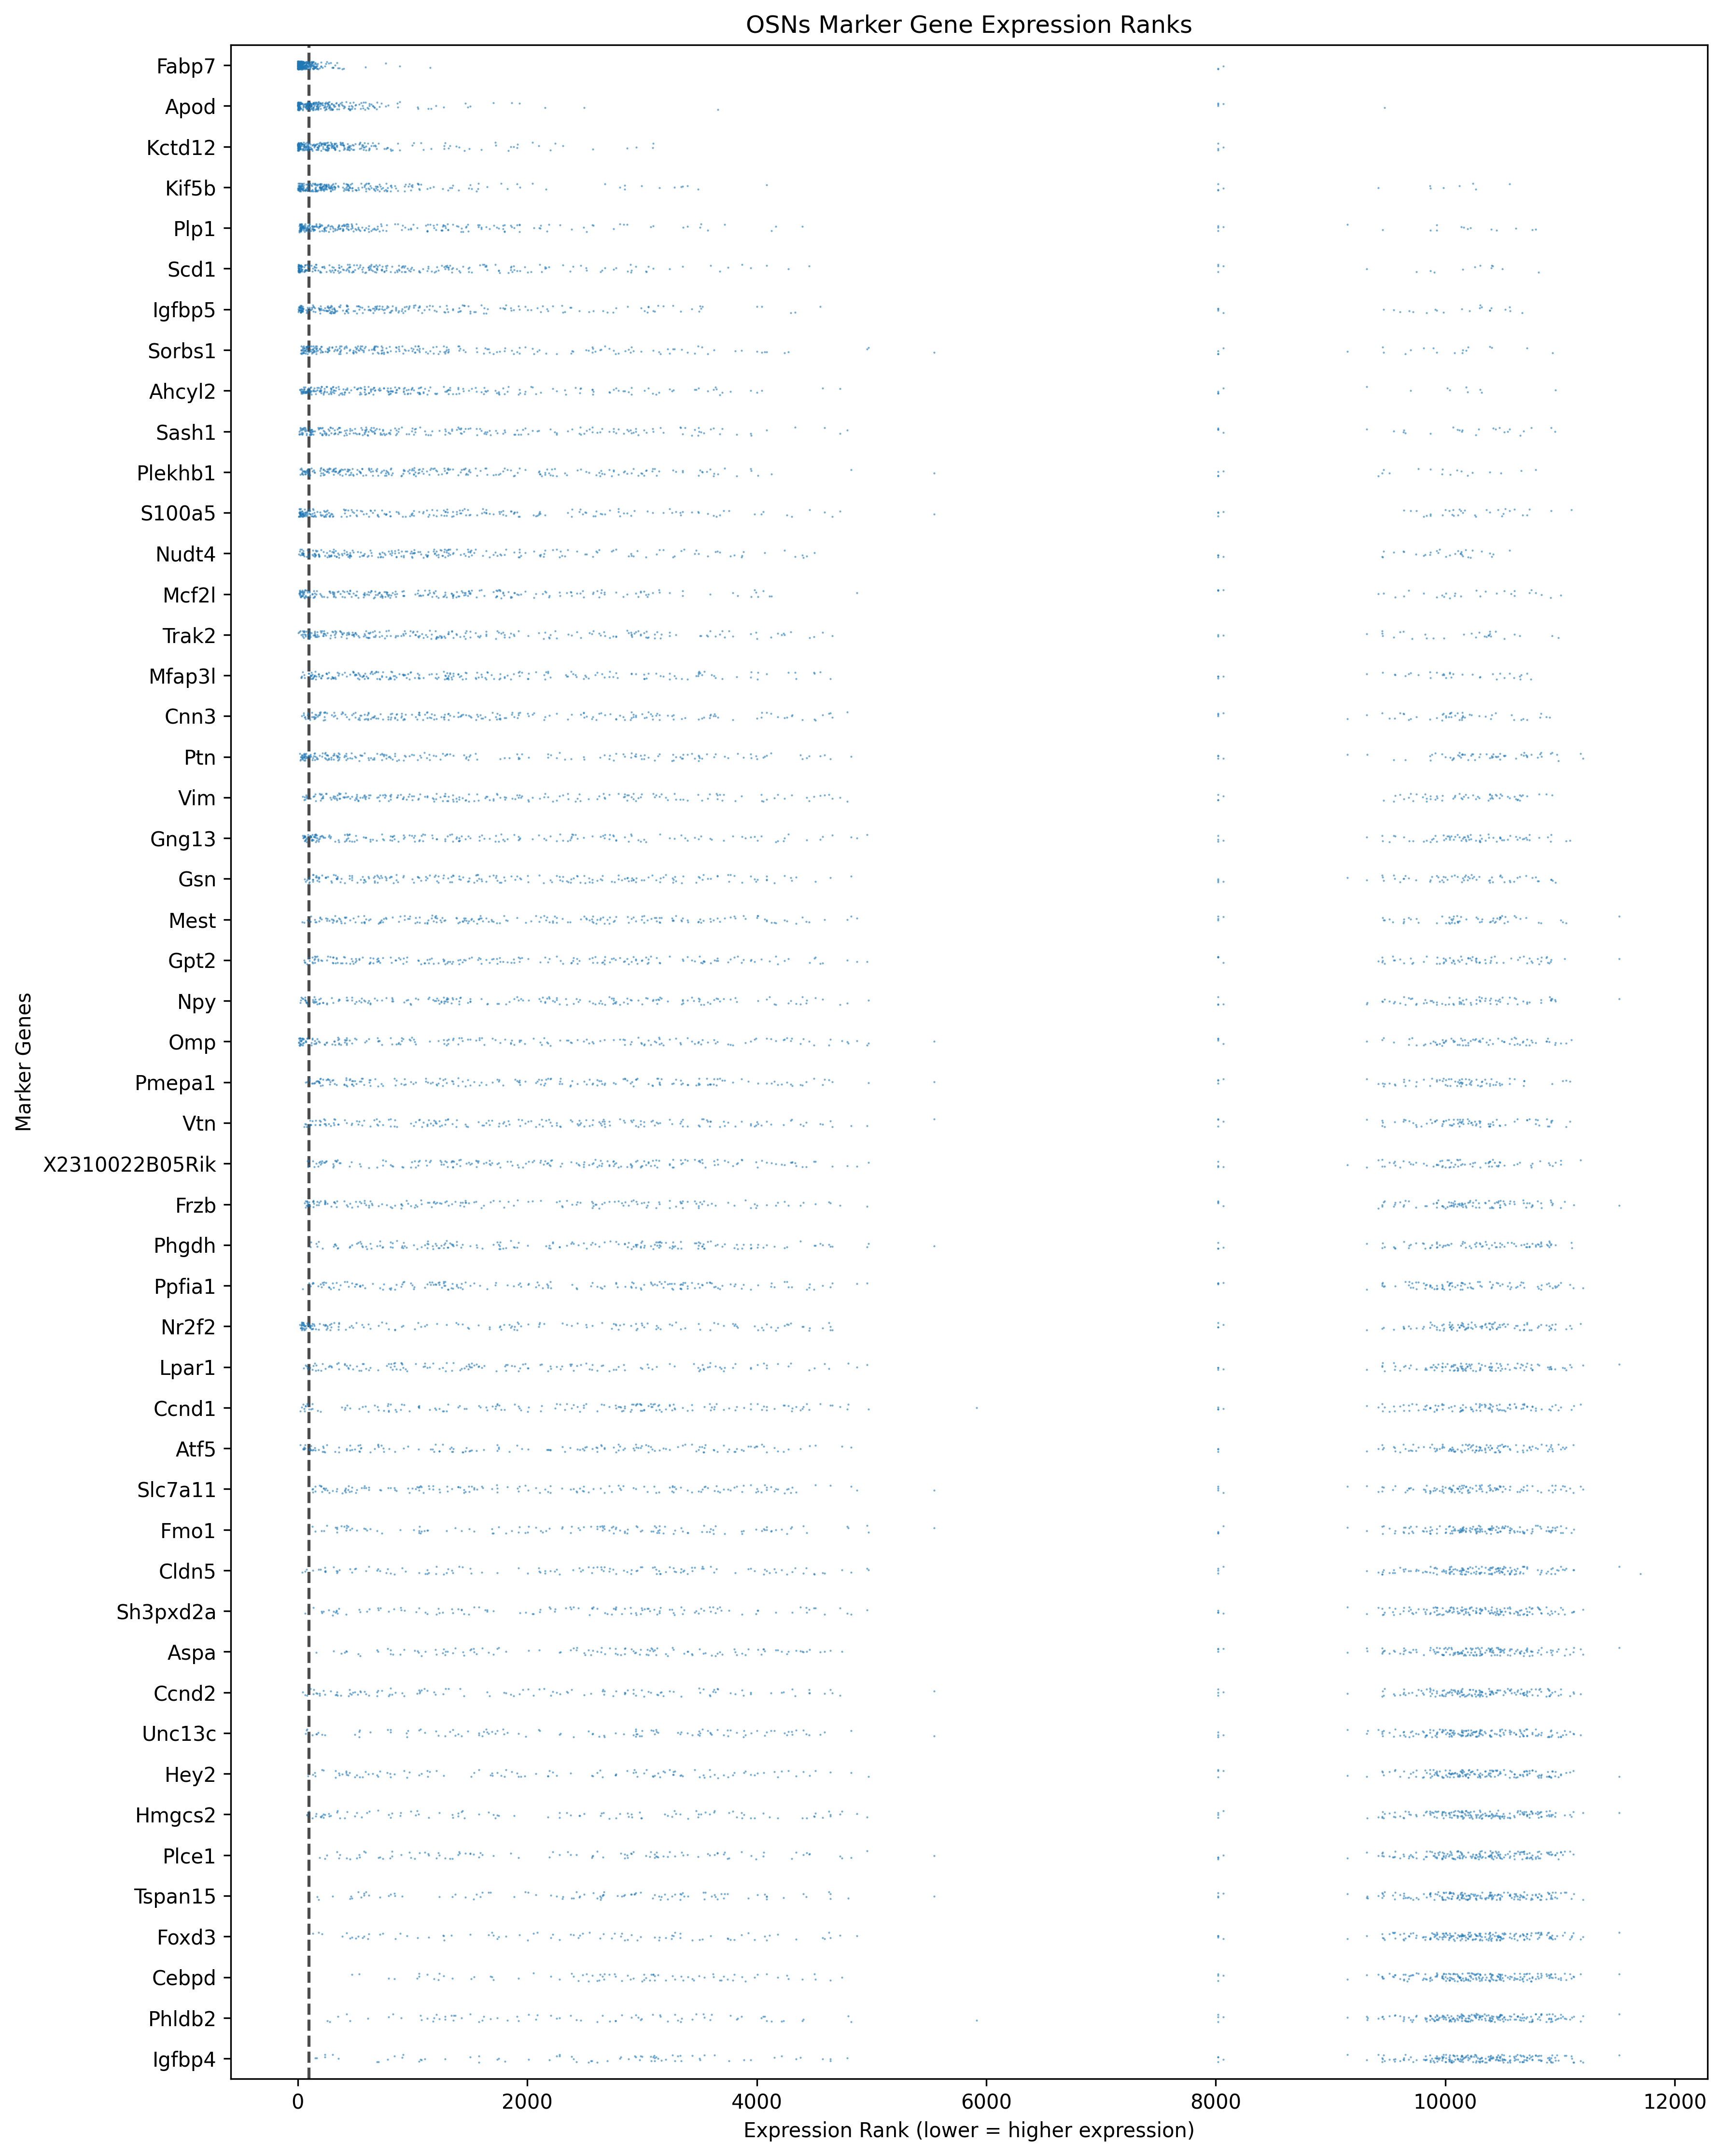

The file beside this chart, header and first rows:
, 16.918x16.996, 18.017x17.034, 20.075x17.059, 18.979x17.065, 21.937x16.967, 20.899x17.015, 24.121x17.055, 23.122x17.085, 25.068x16.996, 26.035x16.991, 26.987x16.997, 27.948x16.969, 9.868x17.084, 9.004x17.028, 12.074x17.04, 10.908x16.974, 13.045x17.149, 14.014x17.063, 15.011x17.051, 16.003x17.048, 15.076x19.996, 15.063x19.016, 15.019x18.024
Fabp7, 349.0, 20.0, 2.0, 2.0, 22.0, 16.0, 192.5, 94.0, 23.0, 10.0, 2.0, 3.5, 3.0, 5.0, 8.0, 4.0, 44.0, 203.0, 54.0, 97.5, 25.5, 44.5, 1154
Apod, 132.5, 507.5, 14.5, 5.0, 96.0, 137.0, 163.5, 118.0, 120.0, 35.0, 16.5, 6.5, 2.0, 10.5, 10.5, 8021, 666.0, 382.5, 446.0, 264.5, 409.5, 343.5, 168.5
Kctd12, 433.5, 326.5, 21.0, 67.0, 382.0, 676.0, 479.5, 596.5, 237.0, 73.5, 84.5, 70.0, 45.0, 82.5, 6.0, 8021, 143.5, 122.5, 243.0, 264.5, 270.0, 1076, 753.0
Kif5b, 287.0, 120.0, 3.0, 4.0, 285.0, 181.5, 227.0, 596.5, 162.5, 123.0, 6.0, 6.5, 85.5, 47.5, 28.0, 8021, 117.5, 810.0, 3490, 1310, 270.0, 471.5, 1154
Plp1, 4396, 1440, 66.5, 261.5, 10614, 394.0, 936.5, 465.0, 69.0, 285.0, 84.5, 125.5, 188.5, 9145, 13.0, 8021, 1803, 2104, 1750, 682.0, 39.5, 1856, 1154
Scd1, 433.5, 1440, 14.5, 7.5, 1979, 394.0, 479.5, 1611, 162.5, 711.5, 12.0, 11.5, 10.0, 13.0, 99.5, 8021, 10498, 810.0, 1750, 682.0, 1300, 1856, 753.0
Igfbp5, 1538, 3139, 7.5, 35.5, 1144, 256.0, 1436, 1084, 366.5, 432.5, 43.0, 24.5, 18.0, 427.0, 748.0, 8021, 319.0, 203.0, 10388, 1310, 1300, 1856, 1922
Sorbs1, 1026, 161.0, 66.5, 29.0, 3868, 256.0, 4243, 2569, 2716, 123.0, 133.0, 56.5, 357.0, 9145, 77.0, 8021, 666.0, 2104, 3490, 682.0, 668.5, 260.5, 1154
Ahcyl2, 2462, 1440, 66.5, 54.0, 1979, 1303, 2334, 2569, 2716, 1324, 545.5, 18.5, 357.0, 171.5, 99.5, 8021, 1803, 810.0, 1750, 409.5, 668.5, 3625, 1154
Sash1, 2462, 806.0, 210.5, 457.0, 515.0, 10106, 362.0, 2569, 1170, 1324, 58.0, 189.0, 122.0, 427.0, 28.0, 8021, 1803, 810.0, 3490, 2969, 2944, 3625, 10513
Plekhb1, 433.5, 326.5, 21.0, 54.0, 1144, 394.0, 479.5, 1084, 2716, 3002, 84.5, 70.0, 811.0, 82.5, 443.5, 8021, 1026, 2104, 1750, 2969, 1300, 3625, 1154
S100a5, 2462, 806.0, 49.5, 43.0, 1144, 1303, 1436, 1611, 1170, 200.0, 43.0, 24.5, 60.5, 82.5, 137.0, 8021, 117.5, 2104, 3490, 10108, 270.0, 3625, 3714
Nudt4, 4396, 806.0, 49.5, 457.0, 3868, 2957, 4243, 1611, 9952, 711.5, 133.0, 24.5, 188.5, 427.0, 281.0, 8021, 3655, 382.5, 10388, 10108, 10084, 1076, 753.0
Mcf2l, 2462, 806.0, 42.5, 54.0, 1144, 676.0, 1436, 10916, 1170, 432.5, 18.5, 38.0, 85.5, 82.5, 58.0, 8021, 452.0, 9564, 1750, 2969, 10084, 1856, 10513
Trak2, 1026, 326.5, 100.5, 163.0, 732.5, 676.0, 4243, 4497, 237.0, 200.0, 31.0, 43.5, 811.0, 171.5, 443.5, 4.0, 1803, 203.0, 1028, 2969, 668.5, 1856, 10513
Mfap3l, 571.5, 507.5, 807.5, 111.0, 1144, 1303, 2334, 4497, 611.5, 1324, 58.0, 303.0, 188.5, 1438, 137.0, 8021, 1803, 9564, 3490, 1310, 1300, 10446, 10513
Cnn3, 4396, 1440, 807.5, 163.0, 382.0, 10106, 4243, 1611, 611.5, 3002, 237.5, 10004, 122.0, 9145, 1400, 8021, 1803, 810.0, 446.0, 682.0, 10084, 3625, 1922
Ptn, 4396, 3139, 210.5, 111.0, 1144, 1303, 10803, 10916, 2716, 1324, 9318, 546.0, 60.5, 9145, 77.0, 8021, 666.0, 810.0, 10388, 10108, 2944, 10446, 10513
Vim, 2462, 507.5, 474.0, 457.0, 3868, 1303, 4243, 4497, 2716, 200.0, 545.5, 1130, 811.0, 1438, 137.0, 8021, 3655, 9564, 3490, 2969, 10084, 10446, 3714
Gng13, 10894, 507.5, 127.0, 54.0, 10614, 10106, 4243, 10916, 1170, 123.0, 58.0, 91.0, 811.0, 171.5, 66.0, 8021, 452.0, 9564, 1750, 2969, 10084, 10446, 3714
Gsn, 2462, 1440, 474.0, 163.0, 732.5, 10106, 4243, 2569, 9952, 711.5, 133.0, 2759, 60.5, 9145, 99.5, 8021, 3655, 2104, 10388, 1310, 668.5, 1076, 10513
Mest, 4396, 1440, 303.5, 163.0, 10614, 10106, 4243, 1611, 1170, 3002, 1691, 2759, 188.5, 1438, 3112, 8021, 3655, 2104, 3490, 10108, 2944, 3625, 10513
Gpt2, 10894, 10216, 127.0, 457.0, 3868, 2957, 4243, 10916, 9952, 3002, 1691, 303.0, 60.5, 1438, 1400, 8021, 3655, 203.0, 659.0, 10108, 1300, 10446, 1922
Npy, 4396, 3139, 160.0, 2444, 1144, 1303, 2334, 10916, 2716, 3002, 9318, 2759, 9650, 427.0, 77.0, 8021, 10498, 2104, 1750, 2969, 1300, 10446, 3714
Omp, 10894, 120.0, 9.5, 10.5, 1979, 10106, 4243, 4497, 9952, 711.5, 43.0, 17.0, 357.0, 1438, 1400, 8021, 319.0, 810.0, 3490, 2969, 1300, 1856, 10513
Pmepa1, 4396, 3139, 100.5, 261.5, 3868, 2957, 1436, 4497, 9952, 10144, 133.0, 189.0, 122.0, 171.5, 1400, 8021, 3655, 9564, 10388, 10108, 10084, 3625, 1922
Vtn, 10894, 3139, 807.5, 2444, 3868, 10106, 10803, 2569, 2716, 155.0, 1691, 125.5, 811.0, 427.0, 191.5, 8021, 666.0, 2104, 10388, 2969, 2944, 10446, 3714
X2310022B05Rik, 4396, 10216, 3266, 2444, 3868, 2957, 4243, 4497, 2716, 3002, 1691, 2759, 2205, 9145, 99.5, 8021, 1026, 9564, 10388, 10108, 10084, 10446, 10513
Frzb, 2462, 10216, 807.5, 457.0, 1144, 2957, 4243, 10916, 2716, 10144, 237.5, 2759, 85.5, 1438, 137.0, 8021, 1026, 9564, 10388, 10108, 10084, 10446, 10513
Phgdh, 10894, 3139, 807.5, 2444, 10614, 2957, 4243, 10916, 9952, 3002, 545.5, 1130, 811.0, 1438, 3112, 8021, 3655, 9564, 3490, 1310, 2944, 10446, 10513
Ppfia1, 1538, 507.5, 303.5, 927.5, 3868, 10106, 4243, 4497, 1170, 432.5, 545.5, 546.0, 811.0, 1438, 443.5, 8021, 10498, 9564, 3490, 1310, 10084, 10446, 1922
Nr2f2, 4396, 3139, 127.0, 111.0, 732.5, 2957, 4243, 10916, 9952, 3002, 58.0, 38.0, 32.5, 1438, 281.0, 8021, 10498, 2104, 10388, 10108, 2944, 10446, 3714
Lpar1, 10894, 10216, 1496, 163.0, 10614, 10106, 10803, 10916, 2716, 3002, 84.5, 1130, 811.0, 427.0, 443.5, 8021, 1026, 9564, 3490, 10108, 10084, 10446, 3714
Ccnd1, 4396, 3139, 10302, 927.5, 10614, 2957, 4243, 10916, 2716, 3002, 58.0, 125.5, 811.0, 47.5, 1400, 8021, 1803, 382.5, 10388, 1310, 668.5, 10446, 3714
Atf5, 10894, 1440, 57.0, 54.0, 3868, 10106, 10803, 10916, 9952, 1324, 545.5, 125.5, 357.0, 1438, 748.0, 8021, 3655, 9564, 1750, 2969, 10084, 3625, 3714
Slc7a11, 1538, 10216, 3266, 9828, 1144, 1303, 4243, 1611, 9952, 10144, 1691, 303.0, 811.0, 9145, 443.5, 8021, 10498, 9564, 10388, 10108, 2944, 10446, 3714
Fmo1, 10894, 3139, 1496, 2444, 3868, 2957, 10803, 10916, 9952, 3002, 1691, 1130, 9650, 9145, 3112, 8021, 10498, 9564, 10388, 10108, 10084, 3625, 10513
Cldn5, 10894, 10216, 474.0, 457.0, 10614, 2957, 10803, 4497, 2716, 3002, 237.5, 1130, 811.0, 1438, 3112, 8021, 10498, 2104, 10388, 1310, 10084, 10446, 10513
Sh3pxd2a, 10894, 10216, 303.5, 2444, 10614, 10106, 2334, 4497, 9952, 3002, 545.5, 1130, 357.0, 9145, 1400, 8021, 3655, 9564, 10388, 10108, 2944, 10446, 10513
Aspa, 4396, 1440, 807.5, 927.5, 10614, 10106, 10803, 10916, 9952, 10144, 9318, 546.0, 811.0, 9145, 3112, 8021, 3655, 2104, 10388, 10108, 10084, 10446, 10513
Ccnd2, 10894, 3139, 807.5, 927.5, 10614, 10106, 10803, 10916, 9952, 10144, 545.5, 189.0, 2205, 9145, 443.5, 8021, 3655, 2104, 10388, 10108, 10084, 10446, 10513
Unc13c, 10894, 3139, 807.5, 163.0, 10614, 2957, 4243, 10916, 9952, 3002, 1691, 125.5, 811.0, 9145, 1400, 8021, 3655, 9564, 3490, 10108, 2944, 10446, 3714
Hey2, 10894, 3139, 210.5, 927.5, 1979, 2957, 10803, 10916, 9952, 10144, 1691, 1130, 811.0, 9145, 10204, 8021, 1803, 9564, 10388, 10108, 10084, 10446, 3714
Hmgcs2, 4396, 10216, 81.0, 9828, 3868, 10106, 10803, 4497, 2716, 10144, 9318, 125.5, 811.0, 1438, 1400, 8021, 10498, 9564, 3490, 10108, 10084, 10446, 10513
Plce1, 10894, 3139, 10302, 9828, 3868, 10106, 10803, 10916, 9952, 1324, 237.5, 189.0, 357.0, 9145, 1400, 8021, 3655, 9564, 3490, 10108, 10084, 10446, 3714
Tspan15, 10894, 10216, 807.5, 457.0, 10614, 10106, 10803, 10916, 9952, 10144, 9318, 303.0, 2205, 9145, 3112, 8021, 3655, 9564, 10388, 10108, 2944, 10446, 3714
Foxd3, 10894, 10216, 10302, 2444, 3868, 2957, 10803, 10916, 9952, 10144, 1691, 2759, 2205, 9145, 10204, 8021, 10498, 9564, 10388, 10108, 10084, 10446, 10513
Cebpd, 4396, 3139, 3266, 2444, 10614, 10106, 10803, 10916, 2716, 3002, 1691, 2759, 2205, 9145, 3112, 8021, 10498, 9564, 10388, 10108, 10084, 3625, 3714
Phldb2, 4396, 10216, 10302, 9828, 3868, 10106, 10803, 10916, 9952, 10144, 9318, 1130, 2205, 9145, 10204, 8021, 10498, 9564, 10388, 2969, 10084, 10446, 10513
Igfbp4, 10894, 3139, 3266, 9828, 10614, 10106, 10803, 10916, 9952, 3002, 237.5, 303.0, 9650, 9145, 3112, 8021, 10498, 9564, 10388, 10108, 10084, 10446, 10513
